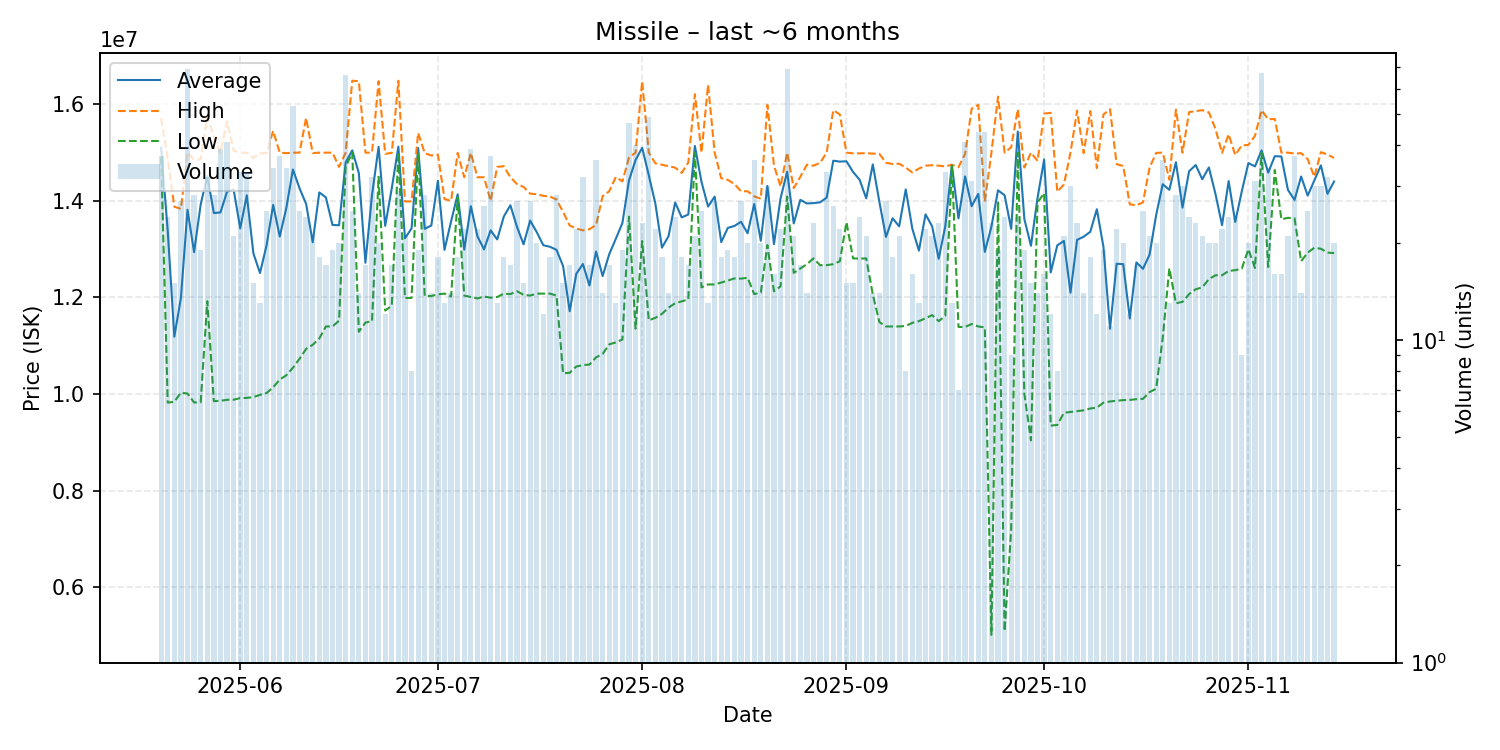

Values plotted in this chart, from the file beside it:
date, average, highest, lowest, order_count, volume
2025-05-20, 15099243, 15710000, 14900000, 30, 37
2025-05-21, 13379500, 14880000, 9822000, 18, 24
2025-05-22, 11188067, 13880000, 9840000, 13, 15
2025-05-23, 11990000, 13835000, 10030000, 22, 27
2025-05-24, 13815797, 15000000, 10010000, 34, 69
2025-05-25, 12938857, 14850000, 9826000, 23, 28
2025-05-26, 13928263, 14860000, 9829000, 19, 19
2025-05-27, 14518375, 15740000, 11923000, 26, 32
2025-05-28, 13749143, 15340000, 9853000, 27, 28
2025-05-29, 13761872, 15000000, 9860000, 36, 39
2025-05-30, 14192293, 15650000, 9881000, 33, 41
2025-05-31, 14235476, 15040000, 9882500, 19, 21
2025-06-01, 13430818, 15000000, 9916000, 26, 33
2025-06-02, 14116970, 15000000, 9920500, 32, 33
2025-06-03, 12913400, 14890000, 9937000, 15, 15
2025-06-04, 12507077, 14985000, 9983000, 12, 13
2025-06-05, 13080800, 14990000, 10020000, 23, 25
2025-06-06, 13918824, 15450000, 10140000, 26, 34
2025-06-07, 13262703, 15000000, 10300000, 30, 37
2025-06-08, 13855588, 14990000, 10390000, 29, 34
2025-06-09, 14651321, 15000000, 10545000, 30, 53
2025-06-10, 14261600, 15000000, 10730000, 24, 25
2025-06-11, 13937917, 15720000, 10935000, 22, 24
2025-06-12, 13144286, 14990000, 11020000, 19, 21
2025-06-13, 14176111, 15000000, 11150000, 15, 18
2025-06-14, 14072941, 15000000, 11400000, 17, 17
2025-06-15, 13502632, 15000000, 11400000, 17, 19
2025-06-16, 13495500, 14705000, 11520000, 20, 20
2025-06-17, 14797576, 15000000, 14705000, 25, 66
2025-06-18, 15048000, 16490000, 15000000, 20, 25
2025-06-19, 14577857, 16480000, 11290000, 13, 14
2025-06-20, 12718824, 15000000, 11480000, 14, 17
2025-06-21, 14122188, 15000000, 11510000, 29, 32
2025-06-22, 15119500, 16480000, 14500000, 20, 20
2025-06-23, 13483333, 14975000, 11730000, 11, 12
2025-06-24, 14261765, 14995000, 11830000, 17, 17
2025-06-25, 15123793, 16490000, 15000000, 18, 29
2025-06-26, 13226190, 13990000, 11990000, 17, 21
2025-06-27, 13430000, 13990000, 11990000, 8, 8
2025-06-28, 15097895, 15410000, 15000000, 14, 19
2025-06-29, 13422143, 14990000, 12030000, 21, 28
2025-06-30, 13491429, 14940000, 12030000, 14, 14
2025-07-01, 14417222, 14960000, 12065000, 13, 18
2025-07-02, 12986154, 14040000, 12080000, 13, 13
2025-07-03, 13575714, 14000000, 12020000, 12, 14
2025-07-04, 14136667, 14995000, 14070000, 14, 18
2025-07-05, 12990909, 14490000, 12040000, 21, 22
2025-07-06, 13891282, 14995000, 12010000, 23, 39
2025-07-07, 13267273, 14490000, 11980000, 20, 22
2025-07-08, 12996154, 14490000, 12020000, 21, 26
2025-07-09, 13390270, 14000000, 11995000, 23, 37
2025-07-10, 13202308, 14705000, 12010000, 12, 13
2025-07-11, 13675556, 14720000, 12080000, 13, 18
2025-07-12, 13910000, 14490000, 12070000, 13, 17
2025-07-13, 13464074, 14350000, 12130000, 21, 27
2025-07-14, 13100667, 14290000, 12055000, 15, 15
2025-07-15, 13593333, 14150000, 12040000, 21, 27
2025-07-16, 13353000, 14140000, 12080000, 20, 20
2025-07-17, 13081667, 14105000, 12080000, 12, 12
2025-07-18, 13050556, 14090000, 12080000, 18, 18
... 119 more rows
